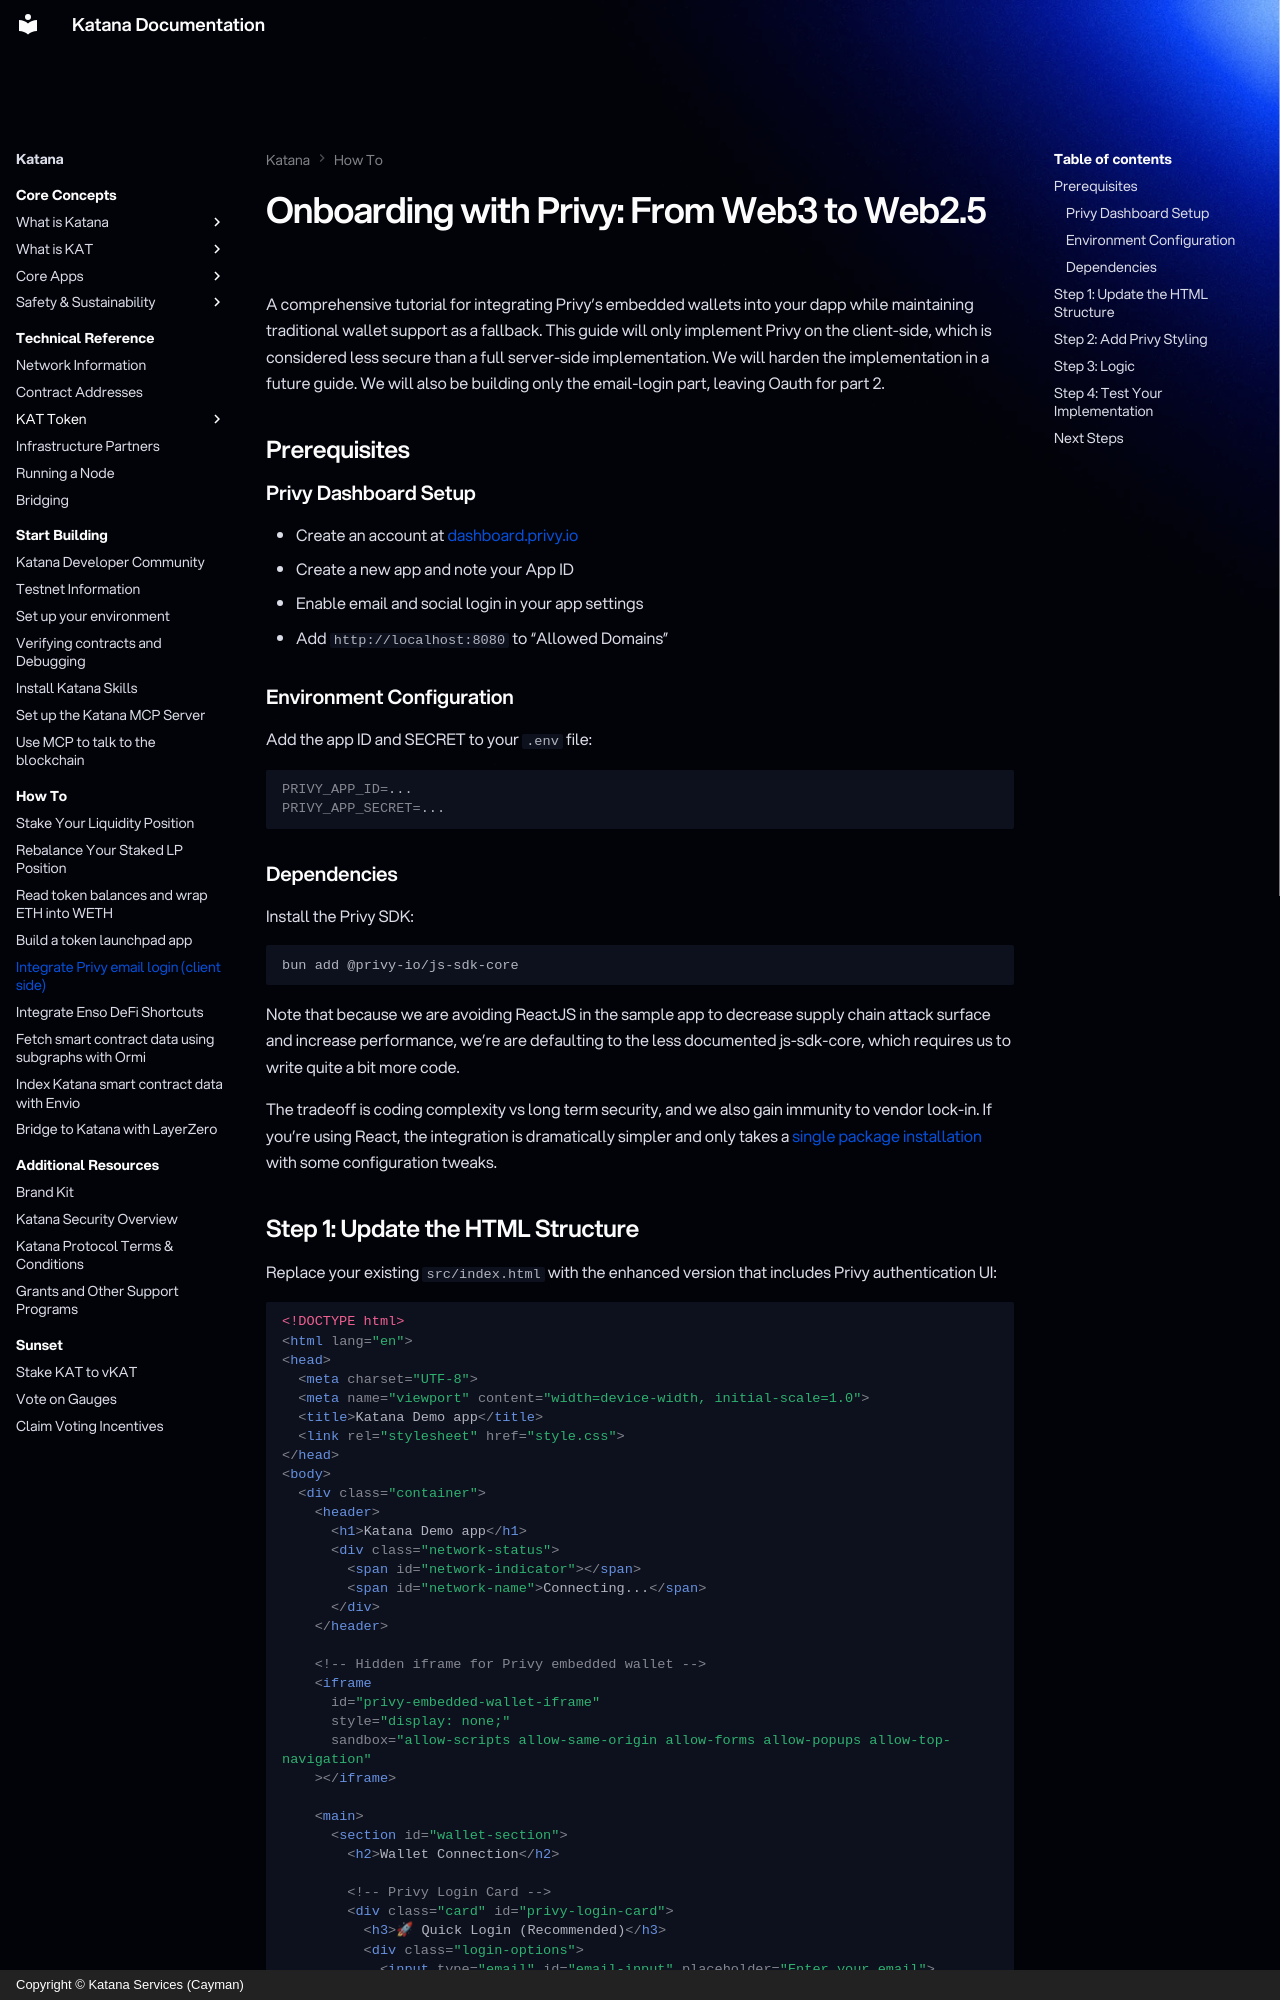

repository: katana-network/katana-docs · page: katana/how-to/add-privy/index.html · generator: mkdocs · copyright: Copyright © Katana Services (Cayman)

---
description: "Integrate Privy email login on Katana Network: add embedded wallets to your dapp on the client side, with traditional wallets as a fallback."
---

# Onboarding with Privy: From Web3 to Web2.5

A comprehensive tutorial for integrating Privy's embedded wallets into your dapp
while maintaining traditional wallet support as a fallback. This guide will only
implement Privy on the client-side, which is considered less secure than a full
server-side implementation. We will harden the implementation in a future guide.
We will also be building only the email-login part, leaving Oauth for part 2.

## Prerequisites

### Privy Dashboard Setup

- Create an account at [dashboard.privy.io](https://dashboard.privy.io)
- Create a new app and note your App ID
- Enable email and social login in your app settings
- Add `http://localhost:8080` to "Allowed Domains"

### Environment Configuration

Add the app ID and SECRET to your `.env` file:

```bash
PRIVY_APP_ID=...
PRIVY_APP_SECRET=...
```

### Dependencies

Install the Privy SDK:

```bash
bun add @privy-io/js-sdk-core
```

Note that because we are avoiding ReactJS in the sample app to decrease supply
chain attack surface and increase performance, we're are defaulting to the less
documented js-sdk-core, which requires us to write quite a bit more code. 

The tradeoff is coding complexity vs long term security, and we also gain
immunity to vendor lock-in. If you're using React, the integration is
dramatically simpler and only takes a
[single package installation](https://docs.privy.io/basics/react/installation)
with some configuration tweaks.
